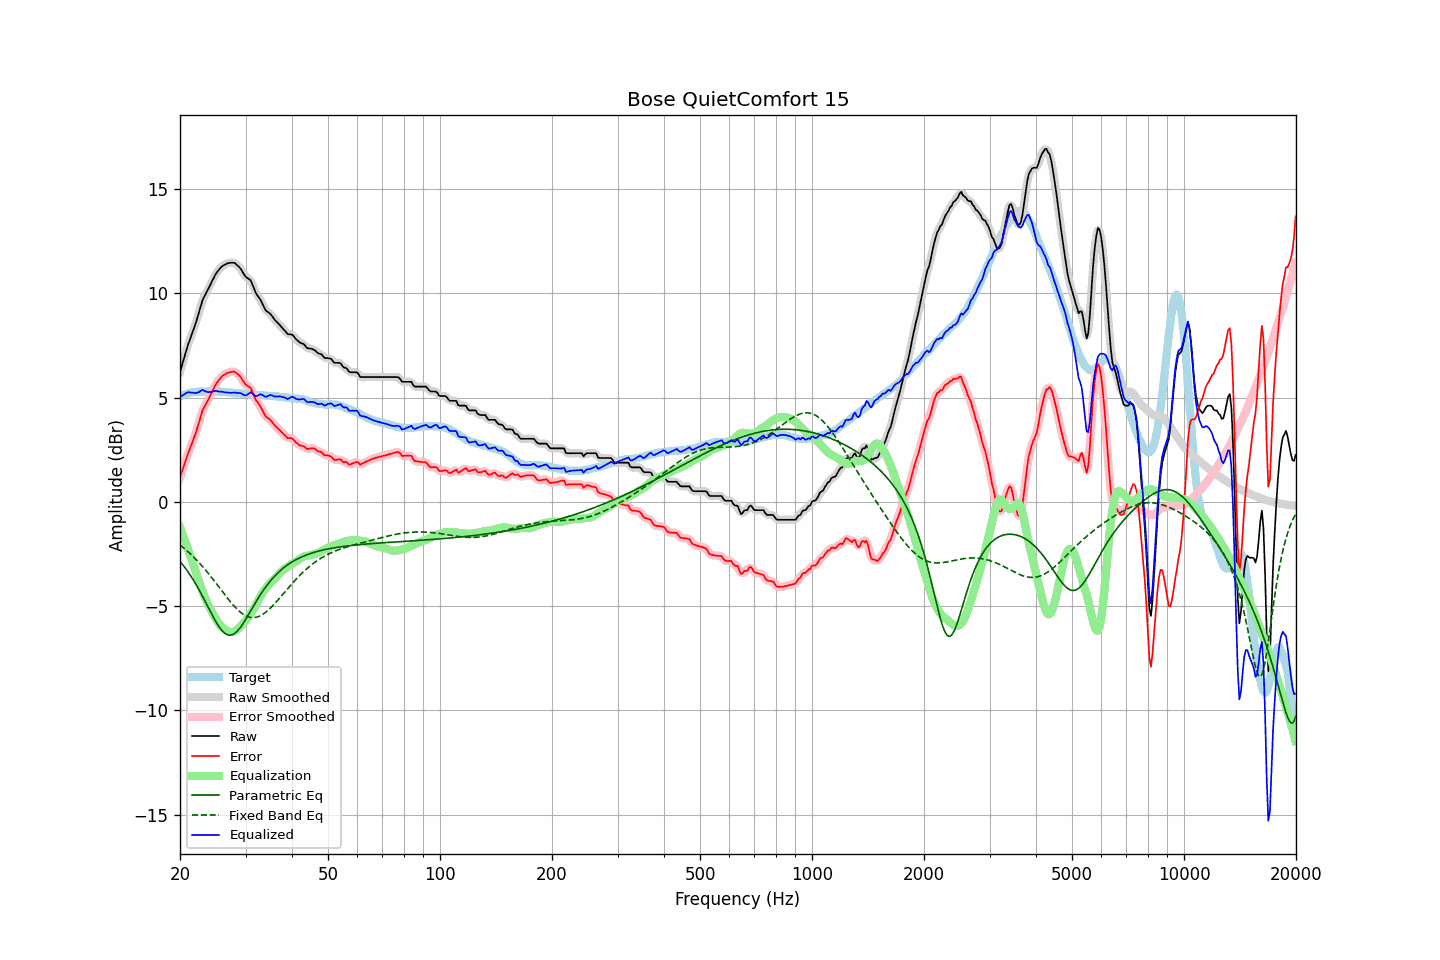

Values plotted in this chart, from the file beside it:
frequency, raw, error, smoothed, error_smoothed, equalization, parametric_eq, fixed_band_eq, equalized_raw, equalized_smoothed, target
20.00, 6.22, 1.17, 6.21, 1.16, -1.20, -2.85, -2.07, 5.02, 5.01, 5.05
20.20, 6.48, 1.39, 6.49, 1.40, -1.41, -2.95, -2.13, 5.07, 5.08, 5.09
20.40, 6.75, 1.63, 6.75, 1.63, -1.62, -3.04, -2.19, 5.13, 5.13, 5.12
20.61, 7.01, 1.86, 7.01, 1.86, -1.84, -3.14, -2.25, 5.17, 5.18, 5.15
20.81, 7.27, 2.09, 7.27, 2.09, -2.06, -3.25, -2.32, 5.22, 5.22, 5.18
21.02, 7.53, 2.32, 7.52, 2.31, -2.27, -3.36, -2.39, 5.26, 5.24, 5.21
21.23, 7.74, 2.51, 7.74, 2.52, -2.49, -3.47, -2.46, 5.25, 5.25, 5.23
21.44, 7.95, 2.71, 7.96, 2.72, -2.72, -3.59, -2.53, 5.24, 5.24, 5.24
21.66, 8.17, 2.92, 8.16, 2.92, -2.94, -3.71, -2.61, 5.23, 5.23, 5.25
21.87, 8.38, 3.13, 8.39, 3.13, -3.17, -3.83, -2.68, 5.22, 5.22, 5.26
22.09, 8.61, 3.35, 8.62, 3.35, -3.40, -3.96, -2.76, 5.21, 5.22, 5.27
22.31, 8.87, 3.60, 8.87, 3.60, -3.63, -4.10, -2.84, 5.24, 5.24, 5.28
22.54, 9.13, 3.85, 9.14, 3.87, -3.86, -4.24, -2.92, 5.27, 5.28, 5.28
22.76, 9.40, 4.13, 9.40, 4.12, -4.08, -4.38, -3.01, 5.32, 5.32, 5.28
22.99, 9.66, 4.38, 9.63, 4.35, -4.29, -4.52, -3.10, 5.37, 5.34, 5.28
23.22, 9.81, 4.52, 9.82, 4.53, -4.49, -4.67, -3.19, 5.32, 5.33, 5.29
23.45, 9.96, 4.68, 9.97, 4.68, -4.67, -4.82, -3.28, 5.29, 5.30, 5.29
23.69, 10.11, 4.81, 10.11, 4.82, -4.85, -4.97, -3.37, 5.26, 5.27, 5.30
23.92, 10.26, 4.97, 10.27, 4.97, -5.00, -5.12, -3.46, 5.26, 5.26, 5.30
24.16, 10.42, 5.12, 10.42, 5.12, -5.15, -5.27, -3.56, 5.27, 5.27, 5.30
24.40, 10.58, 5.28, 10.58, 5.28, -5.30, -5.42, -3.66, 5.29, 5.28, 5.30
24.65, 10.73, 5.44, 10.74, 5.44, -5.44, -5.56, -3.76, 5.29, 5.30, 5.29
24.89, 10.89, 5.60, 10.88, 5.59, -5.57, -5.70, -3.86, 5.32, 5.31, 5.29
25.14, 11.01, 5.72, 11.00, 5.71, -5.70, -5.83, -3.96, 5.31, 5.31, 5.29
25.39, 11.10, 5.82, 11.11, 5.82, -5.81, -5.95, -4.06, 5.29, 5.30, 5.28
25.65, 11.19, 5.91, 11.20, 5.92, -5.91, -6.06, -4.16, 5.28, 5.28, 5.28
25.91, 11.28, 6.01, 11.27, 6.00, -6.00, -6.16, -4.26, 5.28, 5.27, 5.27
26.16, 11.33, 6.07, 11.33, 6.07, -6.07, -6.24, -4.36, 5.27, 5.26, 5.26
26.43, 11.37, 6.11, 11.38, 6.12, -6.12, -6.30, -4.46, 5.25, 5.26, 5.26
26.69, 11.41, 6.16, 11.41, 6.16, -6.17, -6.35, -4.56, 5.24, 5.24, 5.25
26.96, 11.44, 6.19, 11.44, 6.19, -6.20, -6.38, -4.66, 5.24, 5.23, 5.25
27.23, 11.45, 6.21, 11.45, 6.21, -6.23, -6.39, -4.76, 5.22, 5.23, 5.24
27.50, 11.46, 6.22, 11.47, 6.23, -6.24, -6.38, -4.85, 5.22, 5.23, 5.24
27.77, 11.46, 6.24, 11.46, 6.24, -6.23, -6.35, -4.94, 5.23, 5.23, 5.22
28.05, 11.45, 6.23, 11.43, 6.22, -6.21, -6.31, -5.02, 5.25, 5.23, 5.22
28.33, 11.38, 6.18, 11.39, 6.18, -6.16, -6.24, -5.10, 5.22, 5.23, 5.20
28.62, 11.31, 6.12, 11.32, 6.12, -6.10, -6.17, -5.18, 5.22, 5.23, 5.19
28.90, 11.24, 6.05, 11.23, 6.04, -6.02, -6.07, -5.25, 5.22, 5.21, 5.19
29.19, 11.14, 5.96, 11.13, 5.94, -5.94, -5.97, -5.31, 5.20, 5.19, 5.18
29.48, 11.01, 5.82, 11.01, 5.82, -5.86, -5.86, -5.37, 5.15, 5.15, 5.19
29.78, 10.88, 5.70, 10.89, 5.71, -5.77, -5.74, -5.42, 5.11, 5.12, 5.18
30.08, 10.78, 5.61, 10.79, 5.62, -5.68, -5.61, -5.46, 5.10, 5.11, 5.17
30.38, 10.72, 5.56, 10.73, 5.57, -5.57, -5.49, -5.50, 5.15, 5.16, 5.16
30.68, 10.67, 5.51, 10.67, 5.52, -5.47, -5.35, -5.52, 5.20, 5.21, 5.16
30.99, 10.61, 5.47, 10.58, 5.43, -5.35, -5.22, -5.54, 5.26, 5.22, 5.15
31.30, 10.43, 5.29, 10.43, 5.28, -5.24, -5.09, -5.55, 5.19, 5.19, 5.14
31.61, 10.24, 5.10, 10.25, 5.11, -5.12, -4.95, -5.55, 5.13, 5.13, 5.14
31.93, 10.04, 4.91, 10.06, 4.93, -4.98, -4.82, -5.54, 5.06, 5.08, 5.13
32.24, 9.91, 4.80, 9.92, 4.80, -4.83, -4.70, -5.52, 5.08, 5.08, 5.11
32.57, 9.80, 4.69, 9.80, 4.68, -4.68, -4.57, -5.49, 5.12, 5.11, 5.11
32.89, 9.69, 4.57, 9.68, 4.57, -4.54, -4.45, -5.46, 5.15, 5.14, 5.12
33.22, 9.54, 4.43, 9.53, 4.42, -4.41, -4.33, -5.42, 5.13, 5.13, 5.11
33.55, 9.38, 4.27, 9.38, 4.27, -4.29, -4.22, -5.37, 5.09, 5.09, 5.10
33.89, 9.22, 4.13, 9.24, 4.15, -4.19, -4.11, -5.31, 5.03, 5.05, 5.09
34.23, 9.13, 4.04, 9.14, 4.05, -4.09, -4.01, -5.25, 5.04, 5.05, 5.09
34.57, 9.08, 4.00, 9.07, 3.99, -3.99, -3.91, -5.18, 5.09, 5.08, 5.08
34.92, 9.02, 3.94, 9.01, 3.93, -3.90, -3.81, -5.11, 5.12, 5.11, 5.08
35.27, 8.93, 3.86, 8.93, 3.85, -3.82, -3.72, -5.03, 5.11, 5.10, 5.08
35.62, 8.82, 3.76, 8.83, 3.76, -3.75, -3.63, -4.95, 5.07, 5.08, 5.06
35.97, 8.72, 3.66, 8.73, 3.66, -3.67, -3.55, -4.87, 5.05, 5.05, 5.06
... 635 more rows
